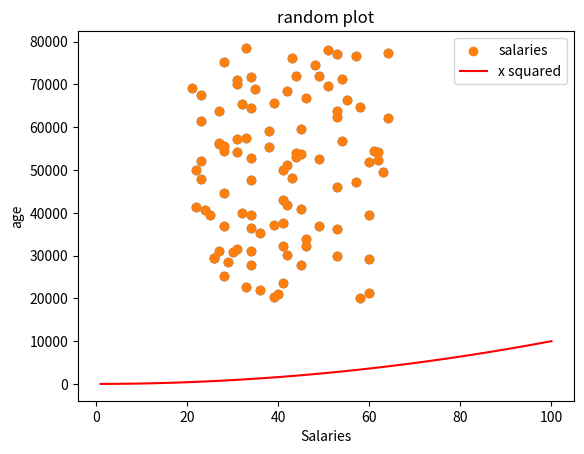

Write the Python code that produced this figure.
#same code as above except we need to add label to the plot and set the titles and labels on the axis
import numpy as np
import matplotlib.pyplot as plt
minSalary = 20000
maxSalary = 80000
numberOfEntries = 100
# this is so that the "random" numbers are the same each time
np.random.seed(1)
salaries = np.random.randint(minSalary, maxSalary, numberOfEntries)
# I prefer putting the abolute values into variables that are set at the top
ages = np.random.randint(low=21, high=65, size=numberOfEntries)
plt.scatter(ages, salaries)

plt.scatter(ages, salaries, label="salaries")
#plt.show() # if you do this the proram will halt here until the plot is closed
# add x squared
xpoints = np.array(range(1, 101))
ypoints = xpoints * xpoints # multiply each entry by itself
plt.plot(xpoints, ypoints, color='r', label = "x squared")
plt.title("random plot")
plt.xlabel("Salaries")
plt.ylabel("age")
plt.legend()
plt.show() # see how the axis have changed

#add this line to the end and you can comment out the show()
#plt.show() # see how the axis have changed
plt.savefig('prettier-plot.png')